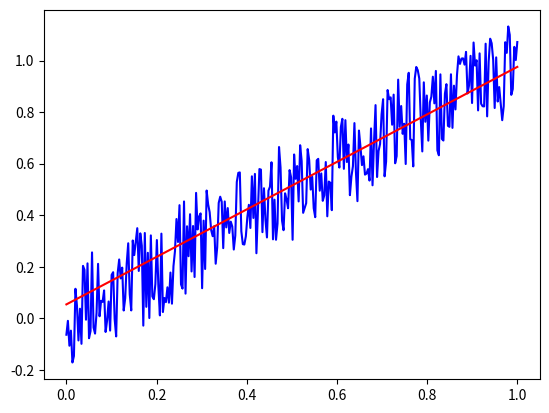

This chart was generated by the following Python code:
import numpy as np
import matplotlib.pyplot as plt

# global
ModelSize = 1
eta = 0.5
BatchSize = 10
noise = 0.2
trainSize = 300
testSize = 10
w = np.zeros(ModelSize)
b = 0

#-----------------------------------------------------------------------
def Forward(inputs):
    output = np.sum(np.dot(w, inputs)) + b
    return output

def Mse(outputs, target):
    mse = (1/ModelSize) * np.sum(np.square(target - outputs))
    return mse

def BackProp(trainInputs, trainTarget):
    for j in range(trainSize // BatchSize):
        # batchLoss = 0
        dw = 0
        db = 0
        for i in range(BatchSize):
            input = trainInputs[:, j*BatchSize + i]
            target = trainTarget[j*BatchSize + i]

            output = Forward(input)
            error = output - target

            dw += 2 * input*error
            db += 2 * error
            # batchLoss += Mse(output, target)
        global w, b
        b -= eta * db / BatchSize
        w -= eta * dw / BatchSize

#-----------------------------------------------------------------------
def CreateRegressionDataset(signal):
    dataset = np.zeros((ModelSize, len(signal)))
    for i in range(len(signal)):
        for j in range(0, ModelSize):
            if (i - j) < 0:
                dataset[j, i] = 0
            else:
                dataset[j, i] = signal[i - j]
    return dataset

def LagPlot(data):
    lagSize = 1
    x_lag = np.zeros(len(data) - lagSize)
    y_lag = np.zeros(len(data) - lagSize)
    for i in range(len(data) - lagSize):
        x_lag[i] = data[i]
        y_lag[i] = data[i + lagSize]
    plt.plot(x_lag, y_lag, 'ro')
    plt.show()

#-----------------------------------------------------------------------
x = np.linspace(0, 1, trainSize)
y =  -0 + x**1 + np.random.uniform(-noise, noise, trainSize)
# LagPlot(y)

for i in range(10):
    BackProp(x.reshape(1, trainSize), y)

print("b = ", b," w = ", w)

y_test = np.array(x)
for i in range(len(y_test)):
    y_test[i] = Forward(x[i])

plt.plot(x, y, 'b')
plt.plot(x, y_test, 'r')
plt.show()